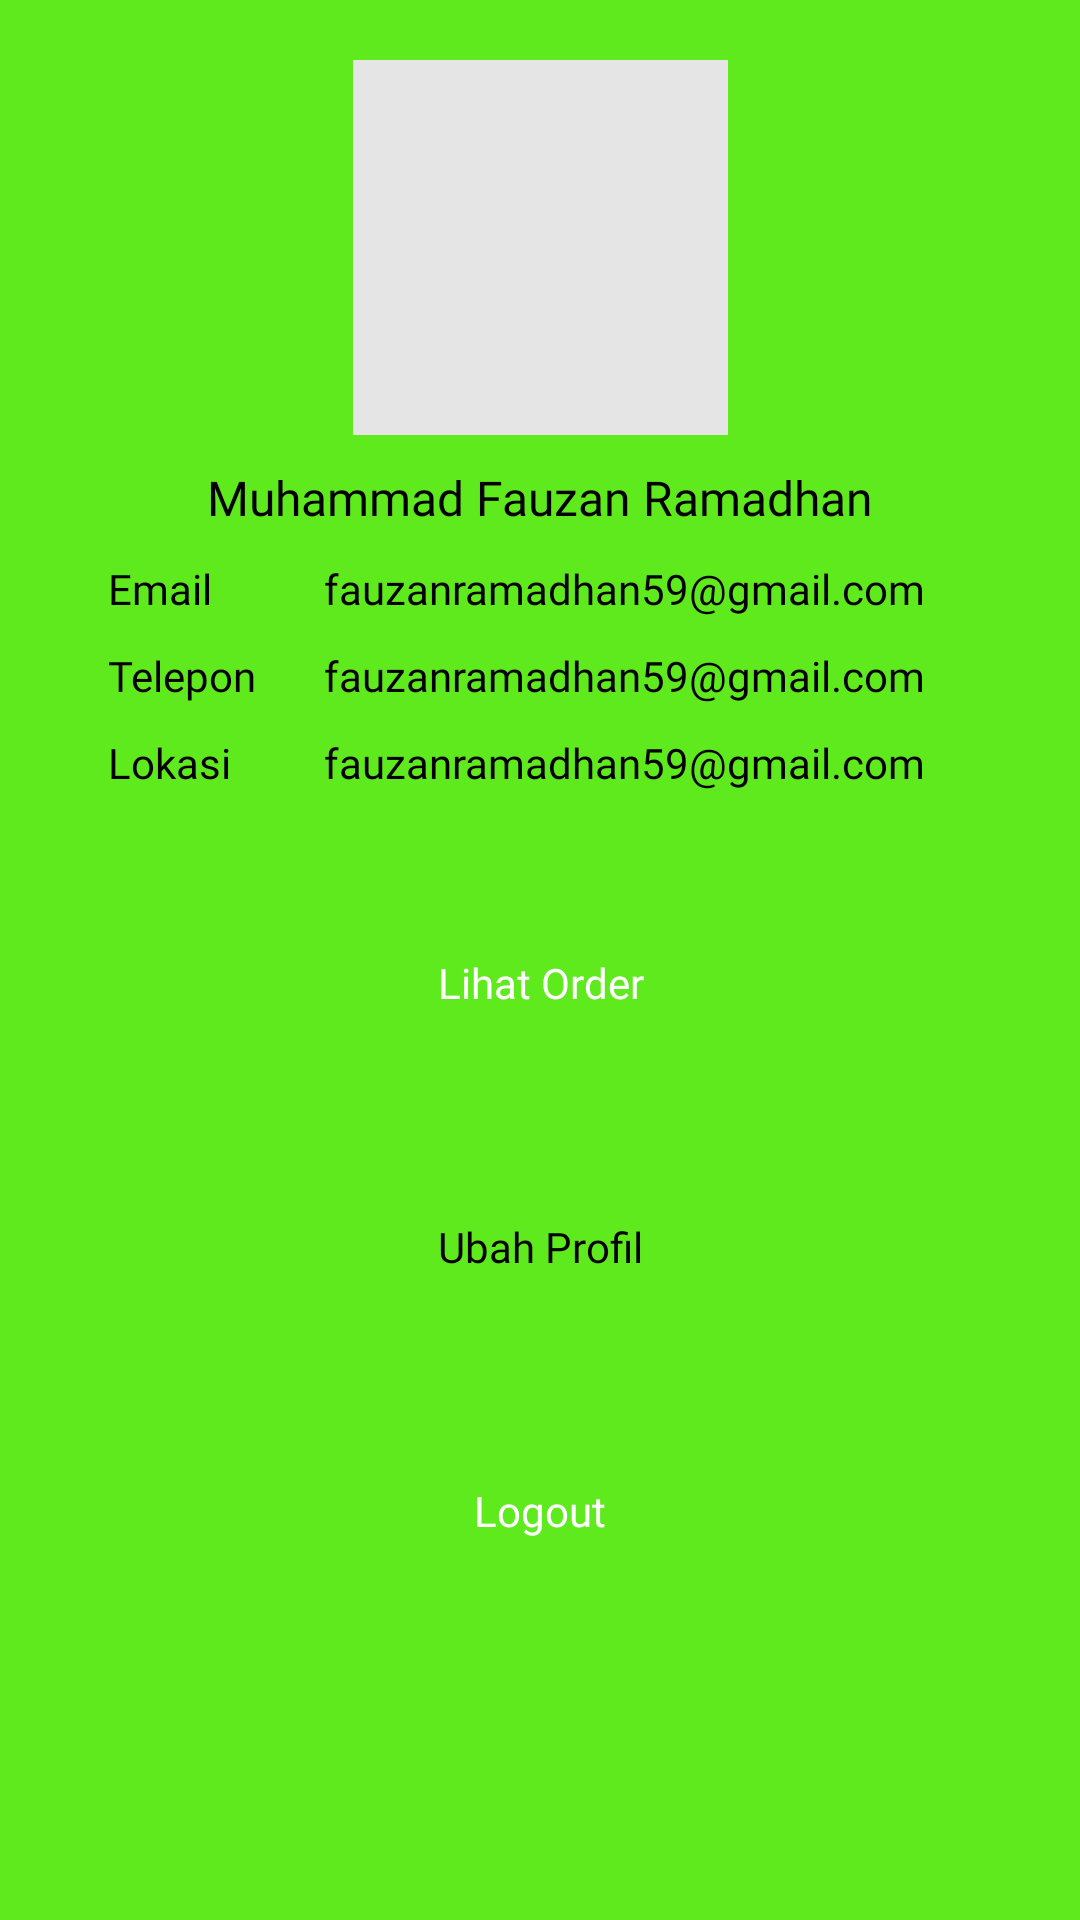

Write the Android layout XML for this screen, with the resource values it uses.
<!-- AndroidManifest.xml: application theme Theme.Aronta -->
<!-- res/layout/fragment_profile.xml -->
<?xml version="1.0" encoding="utf-8"?>
<androidx.constraintlayout.widget.ConstraintLayout
    xmlns:android="http://schemas.android.com/apk/res/android"
    xmlns:app="http://schemas.android.com/apk/res-auto"
    android:layout_width="match_parent"
    android:layout_height="match_parent"
    android:background="@color/green">

    <ImageView
        android:id="@+id/img_detail"
        android:layout_width="125dp"
        android:layout_height="125dp"
        android:background="@color/grey"
        android:layout_marginTop="20dp"
        app:layout_constraintEnd_toEndOf="parent"
        app:layout_constraintStart_toStartOf="parent"
        app:layout_constraintTop_toTopOf="parent" />

    <TextView
        android:id="@+id/txt_name_farmer"
        android:layout_width="match_parent"
        android:layout_height="wrap_content"
        android:fontFamily="@font/poppins_regular"
        android:gravity="center"
        android:text="Muhammad Fauzan Ramadhan"
        android:layout_marginTop="10dp"
        android:textSize="16sp"
        android:textColor="@color/black"
        app:layout_constraintEnd_toEndOf="parent"
        app:layout_constraintStart_toStartOf="parent"
        app:layout_constraintTop_toBottomOf="@+id/img_detail" />

    <LinearLayout
        android:id="@+id/ln_email"
        android:orientation="horizontal"
        android:layout_width="match_parent"
        android:layout_height="wrap_content"
        android:weightSum="1"
        android:layout_marginTop="10dp"
        app:layout_constraintEnd_toEndOf="parent"
        app:layout_constraintStart_toStartOf="parent"
        app:layout_constraintTop_toBottomOf="@+id/txt_name_farmer" >
        <TextView
            android:layout_width="0dp"
            android:layout_height="wrap_content"
            android:layout_weight="0.1"/>
        <TextView
            android:layout_width="0dp"
            android:layout_height="wrap_content"
            android:layout_weight="0.2"
            android:text="Email"
            android:textColor="@color/black"
            android:fontFamily="@font/poppins_regular"
            android:textSize="14sp"
            />
        <TextView
            android:id="@+id/txt_email"
            android:layout_width="0dp"
            android:layout_height="wrap_content"
            android:layout_weight="0.6"
            android:text="fauzanramadhan59@gmail.com"
            android:textColor="@color/black"
            android:fontFamily="@font/poppins_regular"
            android:textSize="14sp"
            />
        <TextView
            android:layout_width="0dp"
            android:layout_height="wrap_content"
            android:layout_weight="0.1"/>
    </LinearLayout>

    <LinearLayout
        android:id="@+id/ln_phone"
        android:orientation="horizontal"
        android:layout_width="match_parent"
        android:layout_height="wrap_content"
        android:weightSum="1"
        android:layout_marginTop="10dp"
        app:layout_constraintEnd_toEndOf="parent"
        app:layout_constraintStart_toStartOf="parent"
        app:layout_constraintTop_toBottomOf="@+id/ln_email" >
        <TextView
            android:layout_width="0dp"
            android:layout_height="wrap_content"
            android:layout_weight="0.1"/>
        <TextView
            android:layout_width="0dp"
            android:layout_height="wrap_content"
            android:layout_weight="0.2"
            android:text="Telepon"
            android:textColor="@color/black"
            android:fontFamily="@font/poppins_regular"
            android:textSize="14sp"
            />
        <TextView
            android:id="@+id/txt_phone"
            android:layout_width="0dp"
            android:layout_height="wrap_content"
            android:layout_weight="0.6"
            android:text="fauzanramadhan59@gmail.com"
            android:textColor="@color/black"
            android:fontFamily="@font/poppins_regular"
            android:textSize="14sp"
            />
        <TextView
            android:layout_width="0dp"
            android:layout_height="wrap_content"
            android:layout_weight="0.1"/>
    </LinearLayout>
    <LinearLayout
        android:id="@+id/ln_lokasi"
        android:orientation="horizontal"
        android:layout_width="match_parent"
        android:layout_height="wrap_content"
        android:weightSum="1"
        android:layout_marginTop="10dp"
        app:layout_constraintEnd_toEndOf="parent"
        app:layout_constraintStart_toStartOf="parent"
        app:layout_constraintTop_toBottomOf="@+id/ln_phone" >
        <TextView
            android:layout_width="0dp"
            android:layout_height="wrap_content"
            android:layout_weight="0.1"/>
        <TextView
            android:layout_width="0dp"
            android:layout_height="wrap_content"
            android:layout_weight="0.2"
            android:text="Lokasi"
            android:textColor="@color/black"
            android:fontFamily="@font/poppins_regular"
            android:textSize="14sp"
            />
        <TextView
            android:id="@+id/txt_lokasi"
            android:layout_width="0dp"
            android:layout_height="wrap_content"
            android:layout_weight="0.6"
            android:text="fauzanramadhan59@gmail.com"
            android:textColor="@color/black"
            android:fontFamily="@font/poppins_regular"
            android:textSize="14sp"
            />
        <TextView
            android:layout_width="0dp"
            android:layout_height="wrap_content"
            android:layout_weight="0.1"/>
    </LinearLayout>

    <androidx.appcompat.widget.AppCompatButton
        android:id="@+id/btn_list"
        android:layout_width="match_parent"
        android:layout_height="wrap_content"
        android:layout_marginHorizontal="20sp"
        android:background="@drawable/round_white"
        android:layout_marginTop="40dp"
        android:fontFamily="@font/poppins_regular"
        android:textAllCaps="false"
        android:backgroundTint="#FFD80A"
        android:textColor="@color/white"
        android:text="Lihat Order"
        app:layout_constraintEnd_toEndOf="parent"
        app:layout_constraintStart_toStartOf="parent"
        app:layout_constraintTop_toBottomOf="@+id/ln_lokasi" />

    <androidx.appcompat.widget.AppCompatButton
        android:id="@+id/btn_ubah_profile"
        android:layout_width="match_parent"
        android:layout_height="wrap_content"
        android:layout_marginHorizontal="20sp"
        android:background="@drawable/round_white"
        android:layout_marginTop="40dp"
        android:fontFamily="@font/poppins_regular"
        android:textAllCaps="false"
        android:backgroundTint="@color/white"
        android:textColor="@color/black"
        android:text="Ubah Profil"
        app:layout_constraintEnd_toEndOf="parent"
        app:layout_constraintStart_toStartOf="parent"
        app:layout_constraintTop_toBottomOf="@+id/btn_list" />

    <androidx.appcompat.widget.AppCompatButton
        android:id="@+id/btn_logout"
        android:layout_width="match_parent"
        android:layout_height="wrap_content"
        android:layout_marginHorizontal="20sp"
        android:background="@drawable/round_white"
        android:layout_marginTop="40dp"
        android:fontFamily="@font/poppins_regular"
        android:textAllCaps="false"
        android:backgroundTint="@color/blue"
        android:textColor="@color/white"
        android:text="Logout"
        app:layout_constraintEnd_toEndOf="parent"
        app:layout_constraintStart_toStartOf="parent"
        app:layout_constraintTop_toBottomOf="@+id/btn_ubah_profile" />



</androidx.constraintlayout.widget.ConstraintLayout>
<!-- resources referenced by this layout -->
<resources>
  <color name="black">#FF000000</color>
  <color name="blue">#6C8AF3</color>
  <color name="green">#5FEA1D</color>
  <color name="grey">#E5E5E5</color>
  <color name="white">#FFFFFFFF</color>
  <style name="Theme.Aronta" parent="Theme.MaterialComponents.DayNight.NoActionBar">
          
          <item name="colorPrimary">@color/blue</item>
          <item name="colorPrimaryVariant">@color/green</item>
          <item name="colorOnPrimary">@color/white</item>
          
          <item name="colorSecondary">@color/teal_200</item>
          <item name="colorSecondaryVariant">@color/teal_700</item>
          <item name="colorOnSecondary">@color/black</item>
          
          <item name="android:statusBarColor" tools:targetApi="l">?attr/colorPrimaryVariant</item>
          
      </style>
  <color name="teal_200">#FF03DAC5</color>
  <color name="teal_700">#FF018786</color>
</resources>
